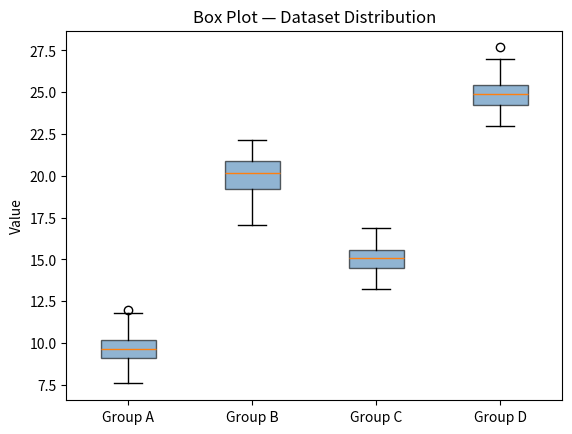

This chart was generated by the following Python code:
import matplotlib.pyplot as plt
import numpy as np

np.random.seed(3)
data = [np.random.normal(loc, 1.0, 50) for loc in [10, 20, 15, 25]]

plt.boxplot(data, labels=["Group A", "Group B", "Group C", "Group D"],
            patch_artist=True,
            boxprops=dict(facecolor="steelblue", alpha=0.6))
plt.title("Box Plot — Dataset Distribution")
plt.ylabel("Value")
plt.show()
